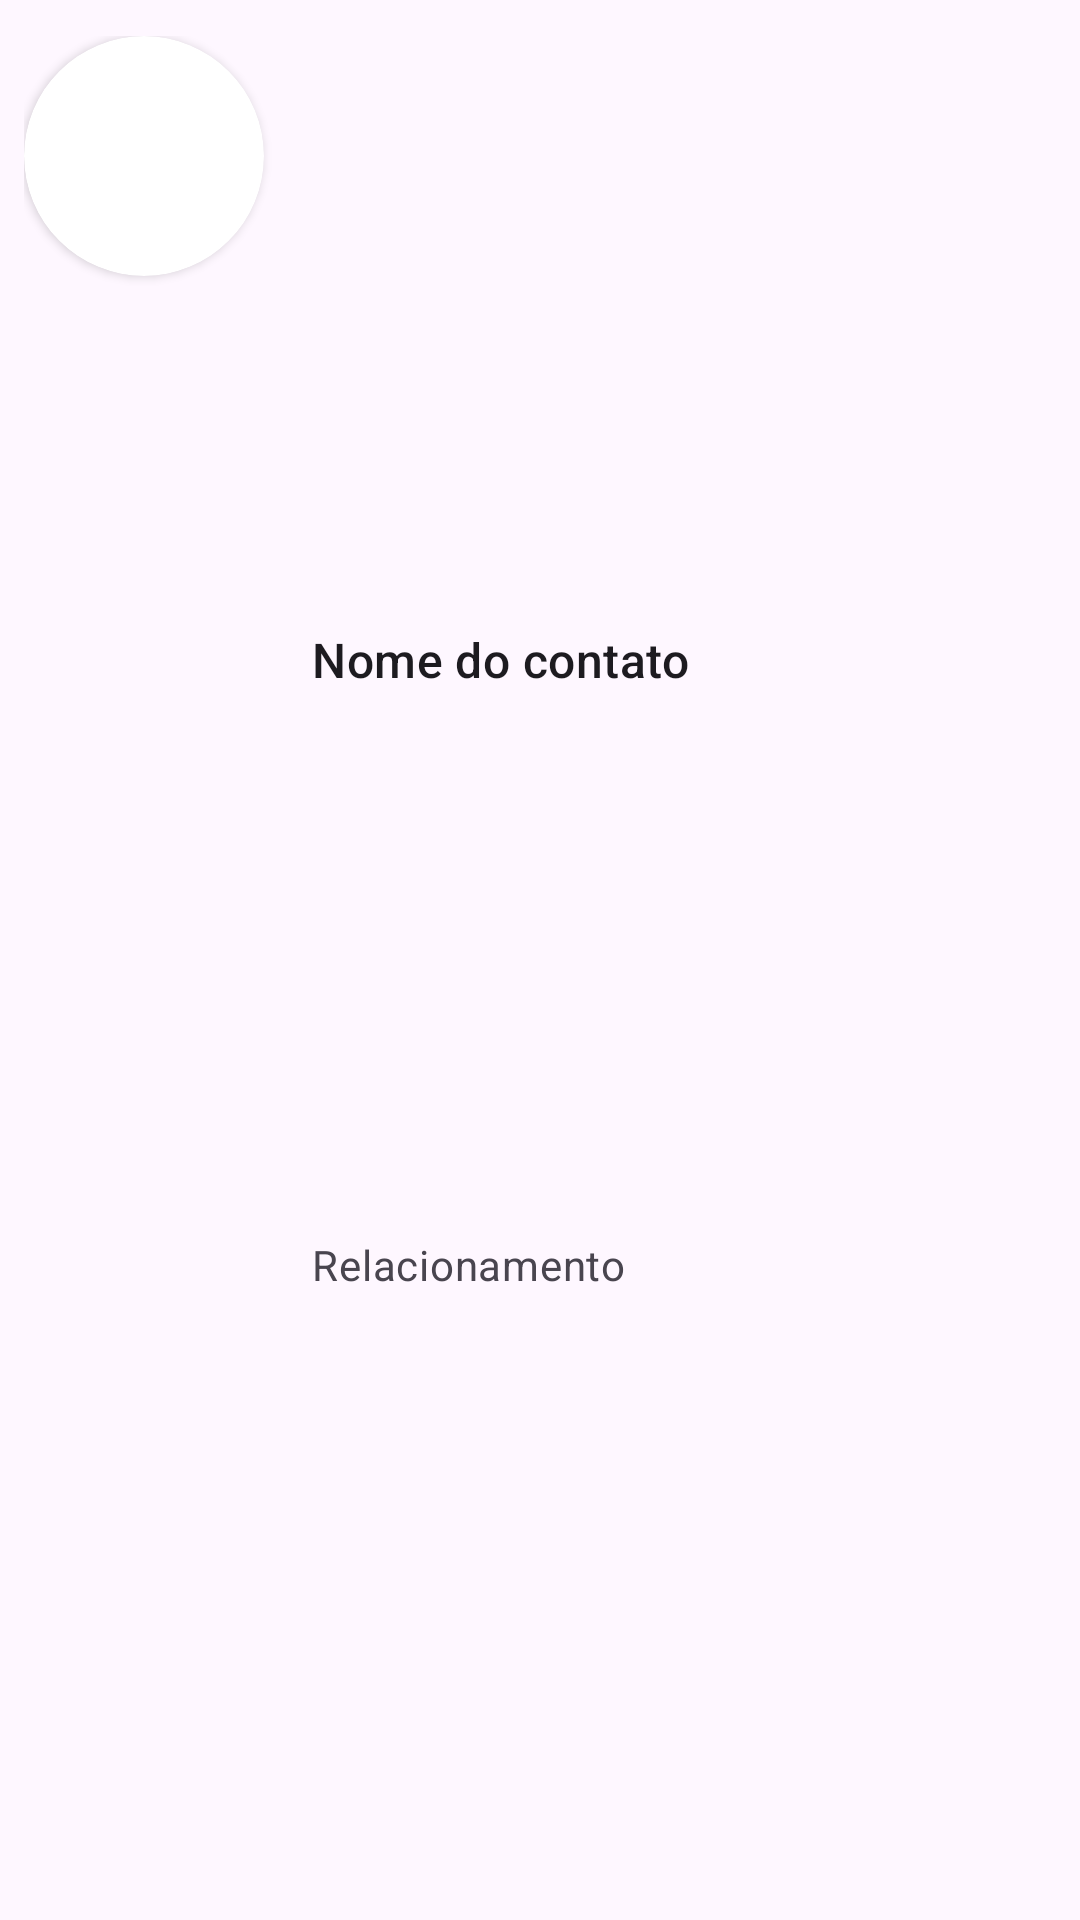

Produce the Android XML layout that renders to this screen, including the resource entries it uses.
<!-- AndroidManifest.xml: application theme Theme.Lembretes -->
<!-- res/layout/contact_item_card.xml -->
<?xml version="1.0" encoding="utf-8"?>
<androidx.constraintlayout.widget.ConstraintLayout xmlns:android="http://schemas.android.com/apk/res/android"
    android:layout_width="match_parent"
    android:layout_height="wrap_content"
    xmlns:app="http://schemas.android.com/apk/res-auto"
    android:clickable="true"
    android:paddingHorizontal="8dp"
    android:paddingVertical="12dp"
    android:focusable="true">
    
    <androidx.cardview.widget.CardView
        android:id="@+id/contact_item_card_view"
        app:layout_constraintTop_toTopOf="parent"
        app:layout_constraintStart_toStartOf="parent"
        app:cardCornerRadius="100dp"
        android:layout_width="80dp"
        android:layout_height="80dp">
        <ImageView
            android:id="@+id/contact_item_image"
            android:layout_width="match_parent"
            android:layout_height="match_parent"
            android:scaleType="centerCrop"
            android:src="@mipmap/ic_launcher"
            />
    </androidx.cardview.widget.CardView>

    <androidx.constraintlayout.widget.ConstraintLayout
        app:layout_constraintTop_toTopOf="parent"
        app:layout_constraintStart_toEndOf="@id/contact_item_card_view"
        app:layout_constraintEnd_toEndOf="parent"
        app:layout_constraintBottom_toBottomOf="parent"
        android:padding="16dp"
        android:layout_width="0dp"
        android:layout_height="match_parent">

        <TextView
            android:id="@+id/contact_item_title_name_text"
            android:layout_width="match_parent"
            android:layout_height="wrap_content"
            android:maxLines="1"
            android:ellipsize="end"
            app:layout_constraintBottom_toTopOf="@id/contact_item_description_text"
            app:layout_constraintTop_toTopOf="parent"
            app:layout_constraintStart_toStartOf="parent"
            android:text="Nome do contato"
            android:textAppearance="?attr/textAppearanceTitleMedium"/>
        <TextView
            android:id="@+id/contact_item_description_text"
            android:layout_width="match_parent"
            android:layout_height="wrap_content"
            android:maxLines="1"
            android:ellipsize="end"
            app:layout_constraintTop_toBottomOf="@id/contact_item_title_name_text"
            app:layout_constraintStart_toStartOf="parent"
            android:textColor="?android:attr/textColorSecondary"
            android:text="Relacionamento"
            app:layout_constraintBottom_toBottomOf="parent"
            android:textAppearance="?attr/textAppearanceBodyMedium"/>

    </androidx.constraintlayout.widget.ConstraintLayout>

</androidx.constraintlayout.widget.ConstraintLayout>
<!-- resources referenced by this layout -->
<resources>
  <style name="Theme.Lembretes" parent="Base.Theme.Lembretes" />
  <style name="Base.Theme.Lembretes" parent="Theme.Material3.DayNight.NoActionBar">
          
          
      </style>
</resources>
